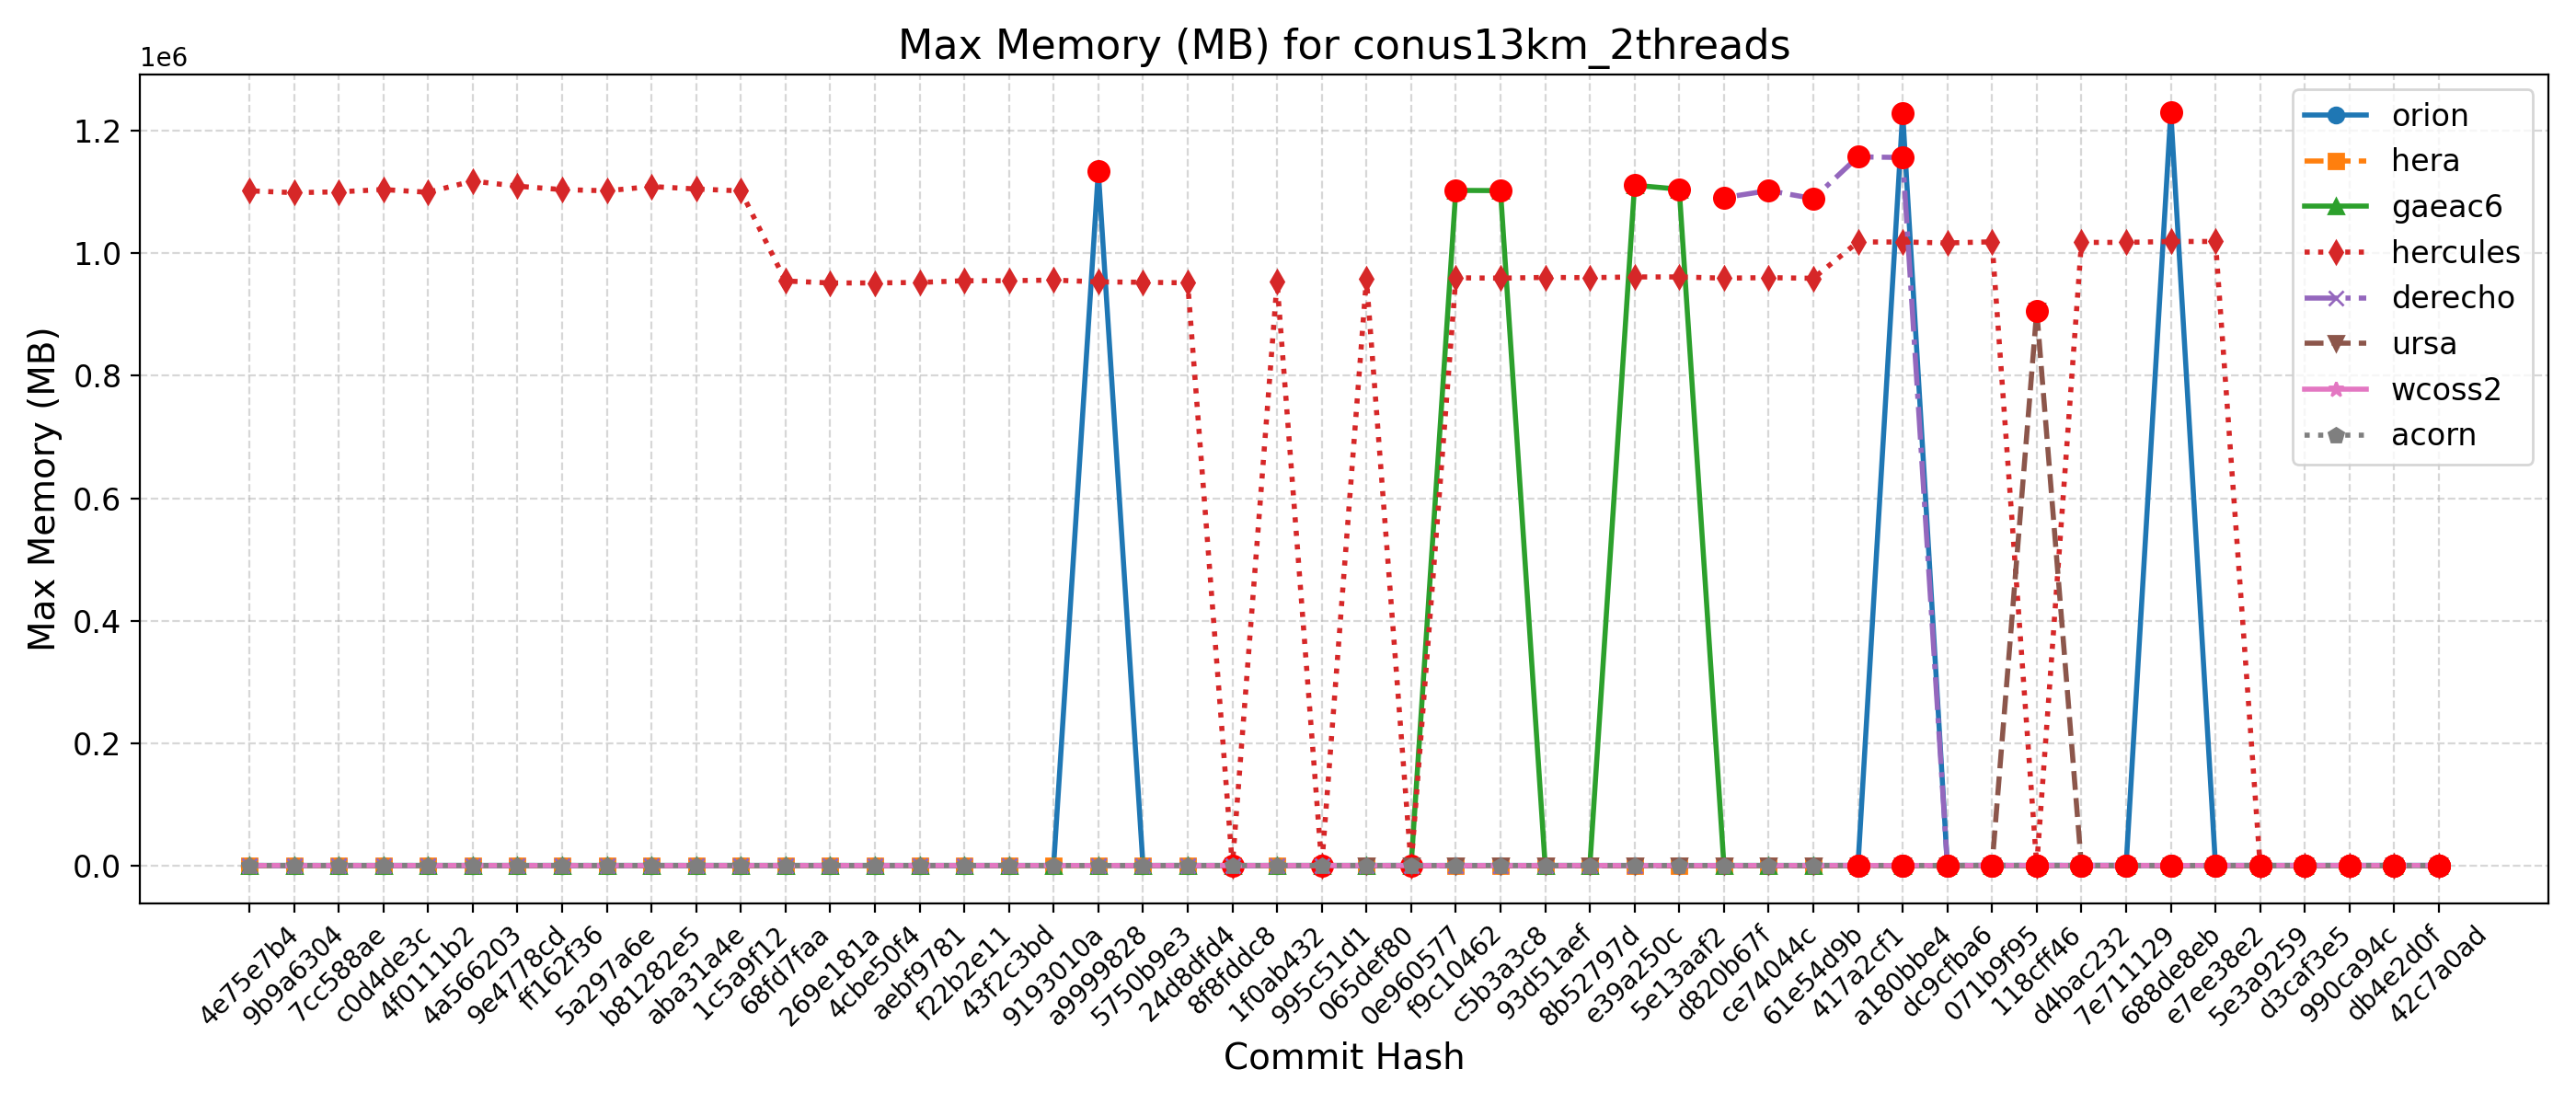

The data file committed next to this chart (first rows):
Hash, Date, Message, orion, hera, gaeac6, hercules, derecho, ursa, wcoss2, acorn
42c7a0ad, 2025-09-22, Send surface ocean currents to ATM for S…, 1235, 1017, 1049, 1017, , 905, 1136, 1138
db4e2d0f, 2025-09-18, Replace icplocn2atm (integer) with use_o…, 1247, 1035, 1040, 1018, , 907, 1145, 1141
990ca94c, 2025-09-16, Update tests such that LSM and LANDICE a…, 1235, 1017, 1044, 1018, , 906, 1137, 1141
d3caf3e5, 2025-09-15, update mom6 to its main repo. 20250818 c…, 1234, 1017, 1043, 1018, , 906, 1135, 1136
5e3a9259, 2025-09-10, Introduce tuning parameter for convectiv…, 1234, 1016, 1041, 1016, , 907, 1136, 1141
e7ee38e2, 2025-09-08, Scale-aware 3DTKE EDMF and TTE-EDMF GFS …, 1227, 1017, 1046, 1018980, , 907, 1137, 1140
688de8eb, 2025-09-04, Fix default cdmbgwd settings (#2788), 1230320, 1019, 1039, 1018936, 1151, 908, 1137, 1142
7e711129, 2025-09-02, Use container with spack stack 1.9.2 (#2…, 1247, 1017, 1039, 1017452, 1151, 909, 1139, 1139
d4bac232, 2025-08-29, MPAS dycore + Atmosphere Generalization …, 1247, 1017, 1039, 1017452, 1151, 909, 1139, 1139
118cff46, 2025-08-25, Add FV3 grid mask for regional domains t…, 1241, 1017, 1035, 1016, 1163, 906128, 1139, 1148
071b9f95, 2025-08-22, Fix Restart IAU and Ultra-Low Reproducib…, 1227, 1016, 1044, 1018404, 1157, 908, 1140, 1139
dc9cfba6, 2025-08-19, Update CICE through 2025-07 and switch t…, 1233, 1017, 1038, 1016564, 1156, 905, 1136, 1136
a180bbe4, 2025-08-15, FV3: Fix Prate_avg and UPP call freq + F…, 1228508, 1017, 1039, 1018096, 1155944, 904, 1135, 1141
417a2cf1, 2025-08-13, Fix conus13km tests restart and decompos…, 1233, 1017, 1039, 1018184, 1157032, 905, 1138, 1142
61e54d9b, 2025-08-11, Add two-way ocean-wave coupling feature …, 1144, 961, 1102, 958880, 1088968, 862, 1065, 1057
ce74044c, 2025-08-06, Create a user-friendly "process model" t…, 1139, 957, 1100, 959964, 1101924, 867, 1068, 1063
d820b67f, 2025-08-01, Update GOCART to v2.4.3 (#2819), 1154, 960, 1105, 959108, 1090408, 864, 1064, 1058
5e13aaf2, 2025-07-29, Update DATM meshes and switch to bilinea…, 1141, 959, 1104220, 961100, , 865, 1065, 1059
e39a250c, 2025-07-24, Update FV3 hash to include UPP ss192/Urs…, 1138, 961, 1110708, 961096, 1087, 865, 1064, 1057
8b52797d, 2025-07-21, Combination of 2684,2707,2771 (MERRA2 3-…, 1138, 958, 1101, 959888, 1096, 866, 1065, 1058
93d51aef, 2025-07-17, Exporting Canopy Variables from AQM to F…, 1140, 959, 1111, 960316, 1102, 866, 1062, 1073
c5b3a3c8, 2025-07-14, GFDLMP-v3 and TEMPO MP microphysics (#25…, 1150, 958, 1101956, 959088, 1088, 862, 1070, 1061
f9c10462, 2025-07-11, Combination of several CCPP-physics PRs …, 1140, 957, 1102256, 959700, 1088, 864, 1066, 1061
0e960577, 2025-07-09, Combination #2777 (maintask writes CMEPS…, 1148, 959, 1100, 958, 1092, 865, 1065, 1062
065def80, 2025-07-07, Port UFS-WM to Ursa (#2471), 1136, 958, 1103, 958596, 1092, 865, 1079, 1074
995c51d1, 2025-07-03, Upgrade UFS-WM to spack-stack/1.9.2 (#26…, 1136, 958, 1103, 960, 1092, , 1079, 1074
1f0ab432, 2025-07-01, Reduce WW3 memory use (#2624), 1139, 956, 1103, 953136, 1098, , 1065, 1060
8f8fddc8, 2025-06-30, Bring in scale-aware 3DTKE related chang…, 1139, 957, 1105, 954, 1098, , 1062, 1071
24d8dfd4, 2025-06-26, Slight modification in orographic gravit…, 1138, 955, 1101, 951472, 1101, , 1061, 1060
5750b9e3, 2025-06-20, gcycle update (#2747), 1130, 954, 1097, 952424, 1099, , 1060, 1061
a9999828, 2025-06-12, Add a new parameter in dycore to control…, 1133560, 953, 1101, 953068, 1097, , 1063, 1061
9193010a, 2025-06-06, In Noah-MP, set zero for canopy liquid a…, 1139, 955, 1103, 955996, , , 1063, 1059
43f2c3bd, 2025-06-04, Urgent Documentation Update for HSD Capa…, 1131, 955, 1100, 954936, 1098, , 1076, 1073
f22b2e11, 2025-06-02, Bug fix for surface roughness calculatio…, 1131, 955, 1100, 954936, 1098, , 1076, 1073
aebf9781, 2025-05-27, Fix bug to improve wave initialization b…, 1131, 944, 1102, 952168, 1100, , 1068, 1060
4cbe50f4, 2025-05-23, Add idealized, regional tropical cyclone…, 1136, 944, 1102, 951316, 1101, , 1067, 1074
269e181a, 2025-05-23, Add GFSv17 IAU restart tests without wav…, 1136, 944, 1102, 951316, 1101, , 1067, 1074
68fd7faa, 2025-05-15, Enable Hera, Hercules Gnu tests: cpld_de…, 1143, 952, 1111, 954504, 1096, , 1079, 1060
1c5a9f12, 2025-05-09, Add "ultra low" coupled configurations t…, 1143, 876, 1111, 1101464, 1096, , 1079, 1060
aba31a4e, 2025-05-06, Resolve miscellaneous WM issues and upda…, 1148, 863, 1107, 1104588, 1102, , 1060, 1058
b81282e5, 2025-05-05, Switch to vector remapping and bilinear …, 1148, 863, 1107, 1108576, 1102, , 1060, 1058
5a297a6e, 2025-05-02, improve coupled model startup cost for w…, 1129, 864, 1103, 1101644, 1105, , 1065, 1058
ff162f36, 2025-05-01, NSSL MP scheme updates + Stochastic Phys…, 1137, 864, 1099, 1103604, 1111, , 1067, 1060
9e4778cd, 2025-04-25, Loosen restriction on optional arguments…, 1145, 865, 1099, 1109128, 1098, , 1067, 1059
4a566203, 2025-04-23, CMake Atmosphere Dycore Generalization +…, 1140, 863, 1101, 1117516, 1099, , 1072, 1059
4f0111b2, 2025-04-21, Add CMEPS log file at restart write; IAU…, 1142, 866, 1103, 1099208, 1099, , 1081, 1076
c0d4de3c, 2025-04-18, Update mom6 to its main repository 20250…, 1139, 868, 1104, 1103684, 1099, , 1069, 1063
7cc588ae, 2025-04-16, Add PIO configuration variables for CMEP…, 1146, 875, 1107, 1099908, 1102, , 1075, 1060
9b9a6304, 2025-04-11, Memcheck fixes (#2655), 1142, 875, 1101, 1098616, 1111, , 1079, 1061
4e75e7b4, 2025-04-10, Update upp submodule to the latest UPP (…, 1135, 877, 1105, 1101600, 1105, , 1068, 1062
